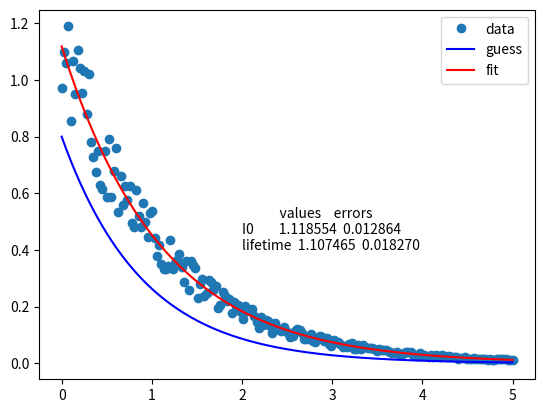
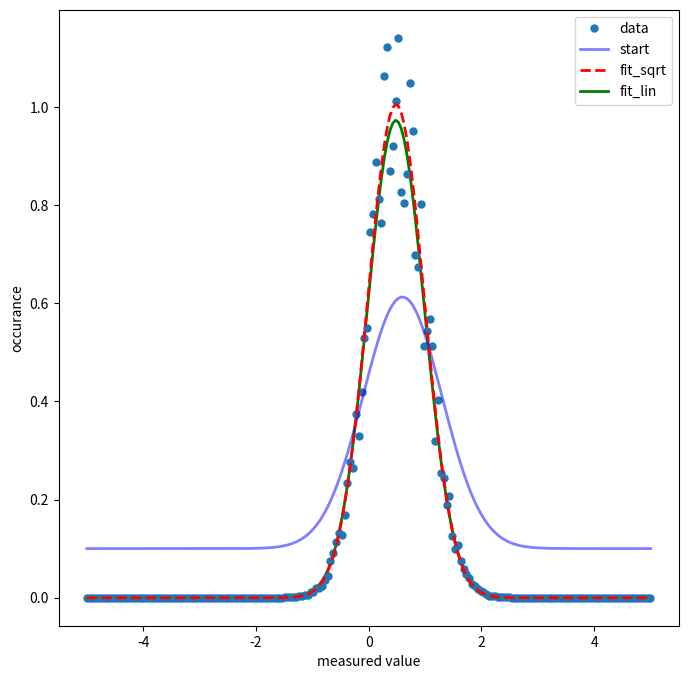

These charts were generated, in order, by the following Python code: (Note: this script raises an exception after producing the figures.)
import sys, os
import matplotlib.pyplot as plt
import time
import matplotlib
import numpy as np
import pandas as pd
from scipy.optimize import curve_fit, minimize

# if we are running Colab we want to download the repository
if "google.colab" in sys.modules:
    !pip install lmfit
    path_to_files = os.sep.join([os.getcwd(), "BioChemistry", "lectures", "Data"])
    !git clone https://github.com/luchem/BioChemistry.git --depth=1
else:
    path_to_files = os.sep.join([os.getcwd(), "Data"])
%matplotlib inline
plt.show()

def adding_one(s):
    """Function that returns s plus 1"""
    return s + 1

def adding_one_with_standard(s=5):
    """Function that returns s plus 1 and with a default value"""
    return s + 1

print(adding_one(5))
print(adding_one_with_standard(5))
print(adding_one_with_standard())

def gauss(x, mu, sigma):
    """task: define this function"""

def decay(x, I0=1, lifetime=1):
    """ Exponential decay function """
    return I0 * np.exp(-x / lifetime)

# create some data with some randomness and plot it
x = np.linspace(0, 5, 200)
y = decay(x, I0=0.9, lifetime=1.1)
y += 0.5 * y * np.random.random(np.shape(x))

# make a guess (starting values)
p0 = [0.8, 0.9]  # in order as in function

# optimise
popt, pcov = curve_fit(decay, xdata=x, ydata=y, p0=p0)

# plot both
fig, ax = plt.subplots()
ax.plot(x, y, "o", label="data")
ax.plot(x, decay(x, I0=p0[0], lifetime=p0[1]), "b-", label="guess")
ax.plot(x, decay(x, I0=popt[0], lifetime=popt[1]), "r-", label="fit")
ax.legend()

# get errors from the covariance matrix (works here, but careful)
perr = np.sqrt(np.diag(pcov))
df = pd.DataFrame({"values": popt, "errors": perr}, index=["I0", "lifetime"])
ax.text(x=2, y=0.4, s=df.to_string());

# redefine gauss to work with parameter vector p=mu,sigma,offset,scale
def gauss(x, mu=0, sigma=1, offset=0, scale=1):
    prefactor = 1 / np.sqrt(2 * np.pi * sigma**2)
    e_function = np.exp((-0.5 / sigma**2) * np.subtract(x, mu)**2)
    return prefactor * scale * e_function + offset


# create some data
x = np.linspace(-5, 5, 200)
p = [0.5, 0.5, 0, 1]
y = gauss(x, *p)
y += y * 0.5 * np.random.random(np.shape(x))

def min_gauss(p, x, y):
    """Root mean square function"""
    return np.sqrt(
        ((y - gauss(x, *p))**2).sum()
    )

def min_gauss_lin(p, x, y):
    """
    This is a different cost function that uses a more linear approach.
    It does not "punish" strong deviations as much. As such it has the
    tendency to be more outlier stable but preforms bad for peaks.
    """
    return np.abs(y - gauss(x, *p)).sum()

x0 = [0.6, 0.7, 0.1, 0.9]

# nelder-Mead is a standard multi-parameter optimiser. check out other choices:
out = minimize(min_gauss, x0=x0, args=(x, y), method="Nelder-Mead")
out2 = minimize(min_gauss_lin, x0=x0, args=(x, y), method="Nelder-Mead")

print(out)

fig, ax = plt.subplots(figsize=(8, 8))
ax.plot(x, y, "o", ms=5, label="data")
ax.set_xlabel("measured value")
ax.set_ylabel("occurance")
ax.plot(x, gauss(x, *x0), color="blue", lw=2, alpha=0.5, label="start")
ax.plot(x, gauss(x, *out["x"]), color="red", linestyle="dashed", lw=2, label="fit_sqrt")
ax.plot(x, gauss(x, *out2["x"]), color="green", lw=2, zorder=0, label="fit_lin")
ax.legend();

def gauss_with_names(x, par):  # the function that is your model
    """
    Gaussian type Peak function.

    Parameters:
    sigma and mu are mandatory, scale and offset are optional
    """

    pre_factor = 1 / np.sqrt(2 * np.pi * (par["sigma"]**2))
    exponent = (-0.5 / par["sigma"] ** 2) * (x - par["mu"])**2

    if "scale" in list(par.keys()):
        pre_factor *= par["scale"]
    if "offset" in list(par.keys()):
        return pre_factor * np.exp(exponent) + par["offset"]
    else:
        return pre_factor * np.exp(exponent)

def min_gauss(par, x, y):
    """The root mean square (we skip the root as the minimum is the minimum)"""
    return np.sqrt(((y - gauss_with_names(x, par)) ** 2).sum())

import lmfit




# first create a parameter object
par = lmfit.Parameters()  # create empty parameter object

par.add("mu", value=0.4, vary=True)  # Add a parameter
par.add("sigma", value=0.5, vary=True)  # Add a parameter
par.add("scale", value=1, vary=True)  # Add a parameter

mini = lmfit.Minimizer(min_gauss, par, fcn_kws={"x": x, "y": y})  # Add a parameter
results = mini.minimize("nelder")
results

